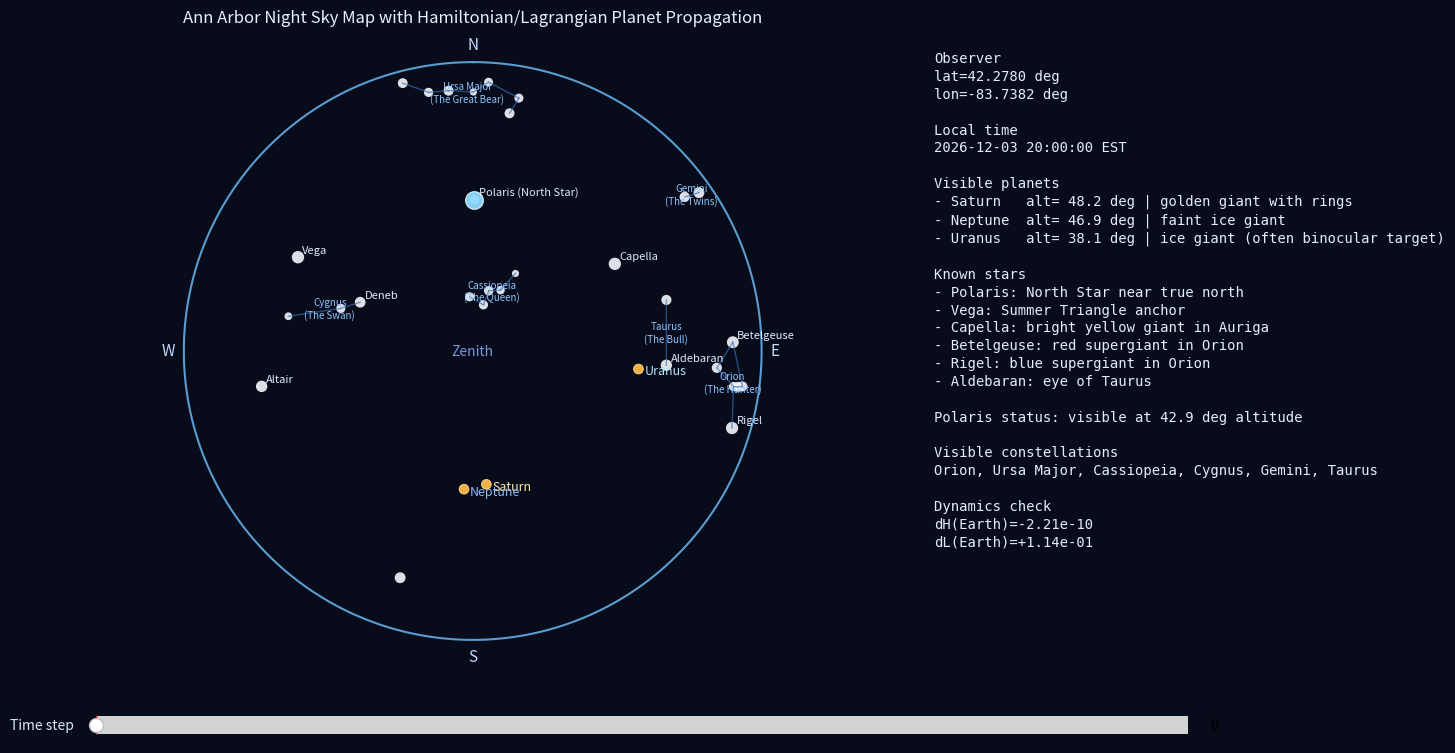

Reproduce this figure in Python.
"""Interactive night-sky map for Ann Arbor with Hamiltonian/Lagrangian propagation.

Default coordinates are set to the University of Michigan campus in Ann Arbor.
Users can override location and date using command-line arguments.
"""

from __future__ import annotations

import argparse
import math
from dataclasses import dataclass
from datetime import UTC, date, datetime, timedelta
from zoneinfo import ZoneInfo

import matplotlib.pyplot as plt
import numpy as np
from matplotlib.widgets import Slider


AU_KM = 149_597_870.7
MU_SUN_KM3_S2 = 1.32712440018e11
DAY_SECONDS = 86_400.0
J2000_UTC = datetime(2000, 1, 1, 12, 0, 0, tzinfo=UTC)
OBLIQUITY_RAD = math.radians(23.43929111)

DEFAULT_LATITUDE_DEG = 42.2780
DEFAULT_LONGITUDE_DEG = -83.7382
DEFAULT_TIMEZONE = "America/Detroit"


@dataclass(frozen=True)
class Star:
    name: str
    ra_hours: float
    dec_deg: float
    magnitude: float


@dataclass(frozen=True)
class PlanetElements:
    name: str
    a_au: float
    e: float
    i_deg: float
    long_node_deg: float
    long_peri_deg: float
    mean_long_deg: float


BRIGHT_STARS = [
    Star("Polaris", 2.5303, 89.2641, 1.97),
    Star("Sirius", 6.7525, -16.7161, -1.46),
    Star("Canopus", 6.3992, -52.6957, -0.74),
    Star("Arcturus", 14.2610, 19.1824, -0.05),
    Star("Vega", 18.6156, 38.7837, 0.03),
    Star("Capella", 5.2782, 45.9980, 0.08),
    Star("Rigel", 5.2423, -8.2016, 0.13),
    Star("Procyon", 7.6550, 5.2250, 0.34),
    Star("Betelgeuse", 5.9195, 7.4071, 0.42),
    Star("Altair", 19.8464, 8.8683, 0.76),
    Star("Aldebaran", 4.5987, 16.5093, 0.85),
    Star("Spica", 13.4199, -11.1614, 0.98),
    Star("Antares", 16.4901, -26.4320, 1.06),
    Star("Pollux", 7.7553, 28.0262, 1.14),
    Star("Fomalhaut", 22.9608, -29.6222, 1.16),
    Star("Deneb", 20.6905, 45.2803, 1.25),
    Star("Regulus", 10.1395, 11.9672, 1.35),
    Star("Adhara", 6.9771, -28.9721, 1.50),
    Star("Castor", 7.5767, 31.8883, 1.58),
    Star("Bellatrix", 5.4189, 6.3497, 1.64),
    Star("Alnitak", 5.6793, -1.9426, 1.74),
    Star("Alnilam", 5.6036, -1.2019, 1.69),
    Star("Mintaka", 5.5334, -0.2991, 2.25),
    Star("Dubhe", 11.0621, 61.7510, 1.79),
    Star("Merak", 11.0307, 56.3823, 2.37),
    Star("Phecda", 11.8972, 53.6948, 2.44),
    Star("Megrez", 12.2570, 57.0326, 3.32),
    Star("Alioth", 12.9004, 55.9598, 1.76),
    Star("Mizar", 13.3988, 54.9254, 2.23),
    Star("Alkaid", 13.7923, 49.3133, 1.85),
    Star("Caph", 0.1529, 59.1498, 2.28),
    Star("Schedar", 0.6751, 56.5373, 2.24),
    Star("GammaCas", 0.9451, 60.7167, 2.15),
    Star("Ruchbah", 1.4303, 60.2353, 2.68),
    Star("Segin", 2.2939, 63.6700, 3.35),
    Star("Denebola", 11.8177, 14.5721, 2.14),
    Star("Sadr", 20.3705, 40.2567, 2.23),
    Star("Albireo", 19.5120, 27.9597, 3.05),
    Star("Elnath", 5.4382, 28.6075, 1.65),
    Star("Saiph", 5.7959, -9.6696, 2.06),
]

CONSTELLATION_EDGES = {
    "Orion": [
        ("Betelgeuse", "Bellatrix"),
        ("Bellatrix", "Mintaka"),
        ("Mintaka", "Alnilam"),
        ("Alnilam", "Alnitak"),
        ("Alnitak", "Saiph"),
        ("Saiph", "Rigel"),
        ("Rigel", "Mintaka"),
        ("Betelgeuse", "Alnitak"),
    ],
    "Ursa Major": [
        ("Dubhe", "Merak"),
        ("Merak", "Phecda"),
        ("Phecda", "Megrez"),
        ("Megrez", "Alioth"),
        ("Alioth", "Mizar"),
        ("Mizar", "Alkaid"),
    ],
    "Cassiopeia": [
        ("Caph", "Schedar"),
        ("Schedar", "GammaCas"),
        ("GammaCas", "Ruchbah"),
        ("Ruchbah", "Segin"),
    ],
    "Cygnus": [
        ("Deneb", "Sadr"),
        ("Sadr", "Albireo"),
    ],
    "Gemini": [
        ("Castor", "Pollux"),
    ],
    "Taurus": [
        ("Aldebaran", "Elnath"),
    ],
    "Leo": [
        ("Regulus", "Denebola"),
    ],
}

PLANET_ELEMENTS = [
    PlanetElements("Mercury", 0.38709927, 0.20563593, 7.00497902, 48.33076593, 77.45779628, 252.25032350),
    PlanetElements("Venus", 0.72333566, 0.00677672, 3.39467605, 76.67984255, 131.60246718, 181.97909950),
    PlanetElements("Earth", 1.00000261, 0.01671123, 0.00001531, -11.26064, 102.93768193, 100.46457166),
    PlanetElements("Mars", 1.52371034, 0.09339410, 1.84969142, 49.55953891, 336.04084, -4.55343205),
    PlanetElements("Jupiter", 5.20288700, 0.04838624, 1.30439695, 100.47390909, 14.72847983, 34.39644051),
    PlanetElements("Saturn", 9.53667594, 0.05386179, 2.48599187, 113.66242448, 92.59887831, 49.95424423),
    PlanetElements("Uranus", 19.18916464, 0.04725744, 0.77263783, 74.01692503, 170.95427630, 313.23810451),
    PlanetElements("Neptune", 30.06992276, 0.00859048, 1.77004347, 131.78422574, 44.96476227, -55.12002969),
]

FEATURED_STAR_DESCRIPTIONS = {
    "Polaris": "North Star near true north",
    "Sirius": "brightest night-sky star",
    "Vega": "Summer Triangle anchor",
    "Arcturus": "orange giant in Bootes",
    "Capella": "bright yellow giant in Auriga",
    "Betelgeuse": "red supergiant in Orion",
    "Rigel": "blue supergiant in Orion",
    "Aldebaran": "eye of Taurus",
    "Antares": "heart of Scorpius",
    "Deneb": "Summer Triangle anchor in Cygnus",
    "Altair": "Summer Triangle anchor in Aquila",
}

CONSTELLATION_DESCRIPTIONS = {
    "Orion": "The Hunter",
    "Ursa Major": "The Great Bear",
    "Cassiopeia": "The Queen",
    "Cygnus": "The Swan",
    "Gemini": "The Twins",
    "Taurus": "The Bull",
    "Leo": "The Lion",
}

PLANET_DESCRIPTIONS = {
    "Mercury": "inner planet near twilight",
    "Venus": "very bright evening/morning planet",
    "Mars": "reddish wandering planet",
    "Jupiter": "largest planet, bright with steady glow",
    "Saturn": "golden giant with rings",
    "Uranus": "ice giant (often binocular target)",
    "Neptune": "faint ice giant",
    "Sun": "solar reference body",
}


def wrap_angle_rad(theta: float) -> float:
    return theta % (2.0 * math.pi)


def julian_day(dt_utc: datetime) -> float:
    dt_utc = dt_utc.astimezone(UTC)
    year = dt_utc.year
    month = dt_utc.month
    day = dt_utc.day
    hour = dt_utc.hour + dt_utc.minute / 60.0 + dt_utc.second / 3600.0 + dt_utc.microsecond / 3.6e9

    if month <= 2:
        year -= 1
        month += 12

    a = year // 100
    b = 2 - a + (a // 4)
    jd0 = int(365.25 * (year + 4716)) + int(30.6001 * (month + 1)) + day + b - 1524.5
    return jd0 + hour / 24.0


def local_sidereal_time_rad(dt_utc: datetime, longitude_deg: float) -> float:
    jd = julian_day(dt_utc)
    t = (jd - 2451545.0) / 36525.0
    gmst_deg = (
        280.46061837
        + 360.98564736629 * (jd - 2451545.0)
        + 0.000387933 * (t * t)
        - (t * t * t) / 38710000.0
    )
    lst_deg = (gmst_deg + longitude_deg) % 360.0
    return math.radians(lst_deg)


def ra_dec_to_alt_az(ra_rad: np.ndarray, dec_rad: np.ndarray, latitude_deg: float, lst_rad: float) -> tuple[np.ndarray, np.ndarray]:
    lat = math.radians(latitude_deg)
    hour_angle = (lst_rad - ra_rad + np.pi) % (2.0 * np.pi) - np.pi

    sin_alt = np.sin(dec_rad) * math.sin(lat) + np.cos(dec_rad) * math.cos(lat) * np.cos(hour_angle)
    sin_alt = np.clip(sin_alt, -1.0, 1.0)
    alt = np.arcsin(sin_alt)

    y = -np.sin(hour_angle)
    x = np.tan(dec_rad) * math.cos(lat) - math.sin(lat) * np.cos(hour_angle)
    az = np.arctan2(y, x)
    az = np.mod(az, 2.0 * np.pi)
    return alt, az


def sky_projection(alt_rad: np.ndarray, az_rad: np.ndarray) -> tuple[np.ndarray, np.ndarray]:
    radius = (0.5 * np.pi - alt_rad) / (0.5 * np.pi)
    x = radius * np.sin(az_rad)
    y = radius * np.cos(az_rad)
    return x, y


def solve_kepler_equation(mean_anomaly_rad: float, eccentricity: float) -> float:
    anomaly = mean_anomaly_rad if eccentricity < 0.8 else math.pi
    for _ in range(20):
        f = anomaly - eccentricity * math.sin(anomaly) - mean_anomaly_rad
        fp = 1.0 - eccentricity * math.cos(anomaly)
        anomaly_next = anomaly - f / fp
        if abs(anomaly_next - anomaly) < 1e-12:
            anomaly = anomaly_next
            break
        anomaly = anomaly_next
    return anomaly


def elements_to_state_vectors(elements: PlanetElements, epoch_utc: datetime) -> tuple[np.ndarray, np.ndarray]:
    a_km = elements.a_au * AU_KM
    i_rad = math.radians(elements.i_deg)
    omega_node = math.radians(elements.long_node_deg)
    arg_peri = math.radians(elements.long_peri_deg - elements.long_node_deg)
    mean_anomaly_0 = math.radians(elements.mean_long_deg - elements.long_peri_deg)

    delta_t = (epoch_utc - J2000_UTC).total_seconds()
    mean_motion = math.sqrt(MU_SUN_KM3_S2 / (a_km**3))
    mean_anomaly = wrap_angle_rad(mean_anomaly_0 + mean_motion * delta_t)
    ecc_anomaly = solve_kepler_equation(mean_anomaly, elements.e)

    cos_e = math.cos(ecc_anomaly)
    sin_e = math.sin(ecc_anomaly)
    sqrt_one_minus_e2 = math.sqrt(1.0 - elements.e * elements.e)

    x_pf = a_km * (cos_e - elements.e)
    y_pf = a_km * (sqrt_one_minus_e2 * sin_e)
    radius = a_km * (1.0 - elements.e * cos_e)

    factor = math.sqrt(MU_SUN_KM3_S2 * a_km) / radius
    vx_pf = -factor * sin_e
    vy_pf = factor * sqrt_one_minus_e2 * cos_e

    c_o = math.cos(omega_node)
    s_o = math.sin(omega_node)
    c_w = math.cos(arg_peri)
    s_w = math.sin(arg_peri)
    c_i = math.cos(i_rad)
    s_i = math.sin(i_rad)

    r = np.array(
        [
            (c_o * c_w - s_o * s_w * c_i) * x_pf + (-c_o * s_w - s_o * c_w * c_i) * y_pf,
            (s_o * c_w + c_o * s_w * c_i) * x_pf + (-s_o * s_w + c_o * c_w * c_i) * y_pf,
            (s_w * s_i) * x_pf + (c_w * s_i) * y_pf,
        ],
        dtype=float,
    )
    v = np.array(
        [
            (c_o * c_w - s_o * s_w * c_i) * vx_pf + (-c_o * s_w - s_o * c_w * c_i) * vy_pf,
            (s_o * c_w + c_o * s_w * c_i) * vx_pf + (-s_o * s_w + c_o * c_w * c_i) * vy_pf,
            (s_w * s_i) * vx_pf + (c_w * s_i) * vy_pf,
        ],
        dtype=float,
    )
    return r, v


def gravitational_acceleration(position_km: np.ndarray) -> np.ndarray:
    radius = float(np.linalg.norm(position_km))
    return -MU_SUN_KM3_S2 * position_km / (radius**3)


def leapfrog_step(position_km: np.ndarray, velocity_km_s: np.ndarray, dt_seconds: float) -> tuple[np.ndarray, np.ndarray]:
    a0 = gravitational_acceleration(position_km)
    v_half = velocity_km_s + 0.5 * dt_seconds * a0
    r_next = position_km + dt_seconds * v_half
    a1 = gravitational_acceleration(r_next)
    v_next = v_half + 0.5 * dt_seconds * a1
    return r_next, v_next


def ecliptic_to_equatorial(vector_xyz: np.ndarray) -> np.ndarray:
    x, y, z = vector_xyz
    cos_eps = math.cos(OBLIQUITY_RAD)
    sin_eps = math.sin(OBLIQUITY_RAD)
    return np.array([x, y * cos_eps - z * sin_eps, y * sin_eps + z * cos_eps], dtype=float)


def cartesian_to_ra_dec(vector_xyz: np.ndarray) -> tuple[float, float]:
    x, y, z = vector_xyz
    ra = wrap_angle_rad(math.atan2(y, x))
    dec = math.atan2(z, math.sqrt(x * x + y * y))
    return ra, dec


def specific_hamiltonian(position_km: np.ndarray, velocity_km_s: np.ndarray) -> float:
    radius = float(np.linalg.norm(position_km))
    kinetic = 0.5 * float(np.dot(velocity_km_s, velocity_km_s))
    potential = -MU_SUN_KM3_S2 / radius
    return kinetic + potential


def specific_lagrangian(position_km: np.ndarray, velocity_km_s: np.ndarray) -> float:
    radius = float(np.linalg.norm(position_km))
    kinetic = 0.5 * float(np.dot(velocity_km_s, velocity_km_s))
    potential = -MU_SUN_KM3_S2 / radius
    return kinetic - potential


def build_planet_tracks(start_utc: datetime, n_steps: int, step_minutes: int) -> tuple[list[datetime], dict[str, np.ndarray], dict[str, float]]:
    times_utc = [start_utc + timedelta(minutes=step_minutes * i) for i in range(n_steps)]
    dt_seconds = step_minutes * 60.0

    elements_by_name = {elem.name: elem for elem in PLANET_ELEMENTS}
    states: dict[str, tuple[np.ndarray, np.ndarray]] = {}
    trajectories: dict[str, np.ndarray] = {}

    for elem in PLANET_ELEMENTS:
        r0, v0 = elements_to_state_vectors(elem, start_utc)
        states[elem.name] = (r0, v0)
        trajectories[elem.name] = np.zeros((n_steps, 3), dtype=float)

    earth_h0 = specific_hamiltonian(states["Earth"][0], states["Earth"][1])

    for step_idx in range(n_steps):
        for name in elements_by_name:
            trajectories[name][step_idx] = states[name][0]
        if step_idx == n_steps - 1:
            break
        for name in elements_by_name:
            r_now, v_now = states[name]
            states[name] = leapfrog_step(r_now, v_now, dt_seconds)

    earth_final_state = states["Earth"]
    earth_h1 = specific_hamiltonian(earth_final_state[0], earth_final_state[1])
    earth_l0 = specific_lagrangian(trajectories["Earth"][0], elements_to_state_vectors(elements_by_name["Earth"], start_utc)[1])
    earth_l1 = specific_lagrangian(earth_final_state[0], earth_final_state[1])

    diagnostics = {
        "earth_hamiltonian_initial": earth_h0,
        "earth_hamiltonian_final": earth_h1,
        "earth_hamiltonian_drift": earth_h1 - earth_h0,
        "earth_lagrangian_initial": earth_l0,
        "earth_lagrangian_final": earth_l1,
        "earth_lagrangian_drift": earth_l1 - earth_l0,
    }

    return times_utc, trajectories, diagnostics


def compute_planet_radec(trajectories: dict[str, np.ndarray]) -> dict[str, np.ndarray]:
    earth_track = trajectories["Earth"]
    radec: dict[str, np.ndarray] = {}

    for name, track in trajectories.items():
        if name == "Earth":
            continue
        geocentric = track - earth_track
        angles = np.zeros((track.shape[0], 2), dtype=float)
        for idx in range(track.shape[0]):
            equatorial = ecliptic_to_equatorial(geocentric[idx])
            angles[idx] = cartesian_to_ra_dec(equatorial)
        radec[name] = angles

    sun_geocentric = -earth_track
    sun_angles = np.zeros((earth_track.shape[0], 2), dtype=float)
    for idx in range(earth_track.shape[0]):
        sun_angles[idx] = cartesian_to_ra_dec(ecliptic_to_equatorial(sun_geocentric[idx]))
    radec["Sun"] = sun_angles
    return radec


def parse_args() -> argparse.Namespace:
    parser = argparse.ArgumentParser(description="Night-sky simulator with planetary dynamics.")
    parser.add_argument("--lat", type=float, default=DEFAULT_LATITUDE_DEG, help="Observer latitude in degrees.")
    parser.add_argument("--lon", type=float, default=DEFAULT_LONGITUDE_DEG, help="Observer longitude in degrees.")
    parser.add_argument("--date", type=str, default=None, help="Local date as YYYY-MM-DD. Default uses current local date.")
    parser.add_argument("--start-hour", type=float, default=20.0, help="Local start hour for the simulation window.")
    parser.add_argument("--duration-hours", type=float, default=10.0, help="Duration of the night simulation window.")
    parser.add_argument("--step-minutes", type=int, default=10, help="Time resolution of simulation in minutes.")
    parser.add_argument("--timezone", type=str, default=DEFAULT_TIMEZONE, help="IANA timezone string.")
    parser.add_argument("--no-ui", action="store_true", help="Print visible objects instead of opening an interactive plot.")
    parser.add_argument("--save-frame", type=str, default=None, help="Optional image path for saving the initial map frame.")
    return parser.parse_args()


def build_start_time_local(args: argparse.Namespace) -> datetime:
    tz = ZoneInfo(args.timezone)
    if args.date is None:
        target_date = datetime.now(tz).date()
    else:
        target_date = date.fromisoformat(args.date)

    hour = int(args.start_hour)
    minute = int(round((args.start_hour - hour) * 60.0))
    return datetime(target_date.year, target_date.month, target_date.day, hour, minute, tzinfo=tz)


def run_interactive_simulator(args: argparse.Namespace) -> None:
    start_local = build_start_time_local(args)
    start_utc = start_local.astimezone(UTC)
    n_steps = max(2, int(round(args.duration_hours * 60.0 / args.step_minutes)) + 1)

    times_utc, trajectories, diagnostics = build_planet_tracks(start_utc=start_utc, n_steps=n_steps, step_minutes=args.step_minutes)
    planet_radec = compute_planet_radec(trajectories)

    star_names = [star.name for star in BRIGHT_STARS]
    star_ra = np.array([math.radians(star.ra_hours * 15.0) for star in BRIGHT_STARS], dtype=float)
    star_dec = np.array([math.radians(star.dec_deg) for star in BRIGHT_STARS], dtype=float)
    star_sizes = np.array([max(8.0, 80.0 - 16.0 * star.magnitude) for star in BRIGHT_STARS], dtype=float)
    name_to_star_idx = {name: idx for idx, name in enumerate(star_names)}

    constellation_sets = {
        name: {s for edge in edges for s in edge}
        for name, edges in CONSTELLATION_EDGES.items()
    }

    fig = plt.figure(figsize=(13, 8), facecolor="#070b1a")
    ax_sky = fig.add_axes([0.06, 0.16, 0.62, 0.78])
    ax_info = fig.add_axes([0.72, 0.16, 0.25, 0.78])
    ax_slider = fig.add_axes([0.08, 0.06, 0.84, 0.045], facecolor="#1b223d")

    ax_sky.set_facecolor("#070b1a")
    ax_sky.set_aspect("equal")
    ax_sky.set_xlim(-1.08, 1.08)
    ax_sky.set_ylim(-1.08, 1.08)
    ax_sky.axis("off")

    theta = np.linspace(0.0, 2.0 * np.pi, 512)
    ax_sky.plot(np.sin(theta), np.cos(theta), color="#6ec1ff", linewidth=1.5, alpha=0.8)
    ax_sky.text(0.0, 1.03, "N", color="#c4d9ff", ha="center", va="bottom", fontsize=11)
    ax_sky.text(1.03, 0.0, "E", color="#c4d9ff", ha="left", va="center", fontsize=11)
    ax_sky.text(0.0, -1.03, "S", color="#c4d9ff", ha="center", va="top", fontsize=11)
    ax_sky.text(-1.03, 0.0, "W", color="#c4d9ff", ha="right", va="center", fontsize=11)
    ax_sky.text(0.0, 0.0, "Zenith", color="#87b4ff", ha="center", va="center", fontsize=10, alpha=0.85)

    star_scatter = ax_sky.scatter([], [], s=[], c="#f6f7ff", alpha=0.9, edgecolors="none")
    polaris_scatter = ax_sky.scatter([], [], s=[], c="#8ed8ff", alpha=0.95, edgecolors="#d7f2ff", linewidths=0.9)
    planet_scatter = ax_sky.scatter([], [], s=[], c="#ffbb45", alpha=0.95, edgecolors="#ffd88c", linewidths=0.7)

    constellation_lines = []
    for _name, edges in CONSTELLATION_EDGES.items():
        for _ in edges:
            line, = ax_sky.plot([], [], color="#3a6fb0", linewidth=1.0, alpha=0.65)
            constellation_lines.append(line)

    ax_info.set_facecolor("#10162a")
    ax_info.axis("off")

    info_text = ax_info.text(
        0.02,
        0.98,
        "",
        transform=ax_info.transAxes,
        va="top",
        ha="left",
        fontsize=10,
        color="#e3ecff",
        family="monospace",
        linespacing=1.35,
    )

    slider = Slider(
        ax=ax_slider,
        label="Time step",
        valmin=0,
        valmax=n_steps - 1,
        valinit=0,
        valstep=1,
        color="#60b8ff",
    )
    slider.label.set_color("#d7e8ff")

    dynamic_labels: list[plt.Text] = []
    edge_pairs = [(c_name, edge) for c_name, edges in CONSTELLATION_EDGES.items() for edge in edges]
    polaris_idx = name_to_star_idx.get("Polaris")

    def update(step_float: float) -> None:
        nonlocal dynamic_labels
        idx = int(step_float)
        when_utc = times_utc[idx]
        when_local = when_utc.astimezone(ZoneInfo(args.timezone))
        lst = local_sidereal_time_rad(when_utc, args.lon)

        alt_star, az_star = ra_dec_to_alt_az(star_ra, star_dec, args.lat, lst)
        visible_stars = alt_star > 0.0
        x_star, y_star = sky_projection(alt_star[visible_stars], az_star[visible_stars])

        star_offsets = np.column_stack([x_star, y_star]) if np.any(visible_stars) else np.zeros((0, 2))
        star_scatter.set_offsets(star_offsets)
        star_scatter.set_sizes(star_sizes[visible_stars])

        if polaris_idx is not None and visible_stars[polaris_idx]:
            pol_alt = np.array([alt_star[polaris_idx]], dtype=float)
            pol_az = np.array([az_star[polaris_idx]], dtype=float)
            pol_x, pol_y = sky_projection(pol_alt, pol_az)
            polaris_scatter.set_offsets(np.array([[pol_x[0], pol_y[0]]], dtype=float))
            polaris_scatter.set_sizes(np.array([160.0], dtype=float))
        else:
            polaris_scatter.set_offsets(np.zeros((0, 2), dtype=float))
            polaris_scatter.set_sizes(np.zeros((0,), dtype=float))

        for text_item in dynamic_labels:
            text_item.remove()
        dynamic_labels = []

        for star_idx in np.where(visible_stars)[0]:
            star_name = star_names[star_idx]
            should_label = star_name in FEATURED_STAR_DESCRIPTIONS or BRIGHT_STARS[star_idx].magnitude <= 1.0
            if not should_label:
                continue
            sx, sy = sky_projection(np.array([alt_star[star_idx]]), np.array([az_star[star_idx]]))
            display_name = star_name
            if star_name == "Polaris":
                display_name = "Polaris (North Star)"
            label = ax_sky.text(sx[0] + 0.015, sy[0] + 0.015, display_name, color="#dfe9ff", fontsize=8)
            dynamic_labels.append(label)

        planet_positions = []
        planet_sizes = []
        visible_planets = []
        planet_label_color = {
            "Mercury": "#ffc078",
            "Venus": "#ffe08f",
            "Mars": "#ff9d7f",
            "Jupiter": "#ffd4a3",
            "Saturn": "#ffe8b3",
            "Uranus": "#a9e8ff",
            "Neptune": "#8cb8ff",
            "Sun": "#ffe36b",
        }

        for name, angles in planet_radec.items():
            ra = np.array([angles[idx, 0]], dtype=float)
            dec = np.array([angles[idx, 1]], dtype=float)
            alt, az = ra_dec_to_alt_az(ra, dec, args.lat, lst)
            if alt[0] <= 0.0:
                continue
            px, py = sky_projection(alt, az)
            planet_positions.append([px[0], py[0]])
            planet_sizes.append(75.0 if name == "Sun" else 48.0)
            visible_planets.append((name, math.degrees(alt[0])))
            text_obj = ax_sky.text(px[0] + 0.02, py[0] - 0.02, name, color=planet_label_color.get(name, "#ffd78a"), fontsize=9)
            dynamic_labels.append(text_obj)

        if planet_positions:
            planet_scatter.set_offsets(np.array(planet_positions, dtype=float))
            planet_scatter.set_sizes(np.array(planet_sizes, dtype=float))
        else:
            planet_scatter.set_offsets(np.zeros((0, 2)))
            planet_scatter.set_sizes(np.zeros((0,), dtype=float))

        for line_artist, (_const_name, (star_a, star_b)) in zip(constellation_lines, edge_pairs):
            idx_a = name_to_star_idx.get(star_a)
            idx_b = name_to_star_idx.get(star_b)
            if idx_a is None or idx_b is None:
                line_artist.set_data([], [])
                continue
            if not (visible_stars[idx_a] and visible_stars[idx_b]):
                line_artist.set_data([], [])
                continue
            xa, ya = sky_projection(np.array([alt_star[idx_a]]), np.array([az_star[idx_a]]))
            xb, yb = sky_projection(np.array([alt_star[idx_b]]), np.array([az_star[idx_b]]))
            line_artist.set_data([xa[0], xb[0]], [ya[0], yb[0]])

        visible_constellations = []
        for constellation_name, star_set in constellation_sets.items():
            visible_count = sum(1 for star_name in star_set if star_name in name_to_star_idx and visible_stars[name_to_star_idx[star_name]])
            if visible_count >= 2:
                visible_constellations.append(constellation_name)

                points = []
                for star_name in star_set:
                    s_idx = name_to_star_idx.get(star_name)
                    if s_idx is None or not visible_stars[s_idx]:
                        continue
                    cx, cy = sky_projection(np.array([alt_star[s_idx]]), np.array([az_star[s_idx]]))
                    points.append((cx[0], cy[0]))
                if points:
                    px = float(np.mean([p[0] for p in points]))
                    py = float(np.mean([p[1] for p in points]))
                    cname = CONSTELLATION_DESCRIPTIONS.get(constellation_name, constellation_name)
                    ctext = ax_sky.text(px, py, f"{constellation_name}\n({cname})", color="#8fc6ff", fontsize=7, ha="center", va="center")
                    dynamic_labels.append(ctext)

        visible_planets.sort(key=lambda item: item[1], reverse=True)
        planet_lines = [
            f"- {name:8s} alt={alt_deg:5.1f} deg | {PLANET_DESCRIPTIONS.get(name, 'planet')}"
            for name, alt_deg in visible_planets
        ]
        if not planet_lines:
            planet_lines = ["- none above horizon"]

        known_star_lines = []
        for star_name, star_desc in FEATURED_STAR_DESCRIPTIONS.items():
            star_idx = name_to_star_idx.get(star_name)
            if star_idx is None or not visible_stars[star_idx]:
                continue
            known_star_lines.append(f"- {star_name}: {star_desc}")
        if not known_star_lines:
            known_star_lines = ["- none"]

        if polaris_idx is not None:
            polaris_alt_deg = math.degrees(alt_star[polaris_idx])
            polaris_status = f"visible at {polaris_alt_deg:.1f} deg altitude" if polaris_alt_deg > 0 else "below horizon"
        else:
            polaris_status = "not in star catalog"

        info_lines = [
            "Observer",
            f"lat={args.lat:.4f} deg",
            f"lon={args.lon:.4f} deg",
            "",
            "Local time",
            when_local.strftime("%Y-%m-%d %H:%M:%S %Z"),
            "",
            "Visible planets",
            *planet_lines,
            "",
            "Known stars",
            *known_star_lines[:6],
            "",
            f"Polaris status: {polaris_status}",
            "",
            "Visible constellations",
            ", ".join(visible_constellations[:7]) if visible_constellations else "none",
            "",
            "Dynamics check",
            f"dH(Earth)={diagnostics['earth_hamiltonian_drift']:+.2e}",
            f"dL(Earth)={diagnostics['earth_lagrangian_drift']:+.2e}",
        ]
        info_text.set_text("\n".join(info_lines))

        ax_sky.set_title(
            "Ann Arbor Night Sky Map with Hamiltonian/Lagrangian Planet Propagation",
            color="#e6f1ff",
            fontsize=12,
            pad=12,
        )
        fig.canvas.draw_idle()

    slider.on_changed(update)
    update(0)

    if args.save_frame:
        fig.savefig(args.save_frame, dpi=180, bbox_inches="tight", facecolor=fig.get_facecolor())
        print(f"Saved frame to: {args.save_frame}")

    plt.show()


def run_non_interactive(args: argparse.Namespace) -> None:
    start_local = build_start_time_local(args)
    start_utc = start_local.astimezone(UTC)
    n_steps = max(2, int(round(args.duration_hours * 60.0 / args.step_minutes)) + 1)

    times_utc, trajectories, diagnostics = build_planet_tracks(start_utc=start_utc, n_steps=n_steps, step_minutes=args.step_minutes)
    planet_radec = compute_planet_radec(trajectories)

    star_names = [star.name for star in BRIGHT_STARS]
    star_ra = np.array([math.radians(star.ra_hours * 15.0) for star in BRIGHT_STARS], dtype=float)
    star_dec = np.array([math.radians(star.dec_deg) for star in BRIGHT_STARS], dtype=float)
    name_to_star_idx = {name: idx for idx, name in enumerate(star_names)}
    constellation_sets = {
        name: {s for edge in edges for s in edge}
        for name, edges in CONSTELLATION_EDGES.items()
    }
    print("Night-sky visibility report")
    print(f"Location: lat={args.lat:.4f}, lon={args.lon:.4f}")
    print(f"Window start: {start_local.strftime('%Y-%m-%d %H:%M:%S %Z')}")
    print(f"Duration hours: {args.duration_hours:.2f} | step minutes: {args.step_minutes}")
    print(f"Earth Hamiltonian drift: {diagnostics['earth_hamiltonian_drift']:+.3e}")
    print(f"Earth Lagrangian drift: {diagnostics['earth_lagrangian_drift']:+.3e}")
    print()

    for idx in range(0, n_steps, max(1, int(round(60 / args.step_minutes)))):
        dt_utc = times_utc[idx]
        dt_local = dt_utc.astimezone(ZoneInfo(args.timezone))
        lst = local_sidereal_time_rad(dt_utc, args.lon)

        alt_star, _az_star = ra_dec_to_alt_az(star_ra, star_dec, args.lat, lst)
        visible_stars = alt_star > 0.0
        known_star_labels = [
            f"{name}({math.degrees(alt_star[name_to_star_idx[name]]):.1f}deg)"
            for name in FEATURED_STAR_DESCRIPTIONS
            if name in name_to_star_idx and visible_stars[name_to_star_idx[name]]
        ]

        visible_constellations = []
        for constellation_name, star_set in constellation_sets.items():
            visible_count = sum(1 for star_name in star_set if star_name in name_to_star_idx and visible_stars[name_to_star_idx[star_name]])
            if visible_count >= 2:
                visible_constellations.append(constellation_name)

        visible_planets = []
        for name, angles in planet_radec.items():
            ra = np.array([angles[idx, 0]])
            dec = np.array([angles[idx, 1]])
            alt, _az = ra_dec_to_alt_az(ra, dec, args.lat, lst)
            if alt[0] > 0.0:
                visible_planets.append((name, math.degrees(alt[0])))
        visible_planets.sort(key=lambda item: item[1], reverse=True)
        labels = ", ".join(f"{name}({alt_deg:.1f}deg)" for name, alt_deg in visible_planets) if visible_planets else "none"

        known_stars_text = ", ".join(known_star_labels[:6]) if known_star_labels else "none"
        const_text = ", ".join(visible_constellations[:5]) if visible_constellations else "none"
        print(f"{dt_local.strftime('%H:%M')} -> planets: {labels}")
        print(f"          known stars: {known_stars_text}")
        print(f"          constellations: {const_text}")


def main() -> None:
    args = parse_args()
    if args.no_ui:
        run_non_interactive(args)
    else:
        run_interactive_simulator(args)


if __name__ == "__main__":
    main()
